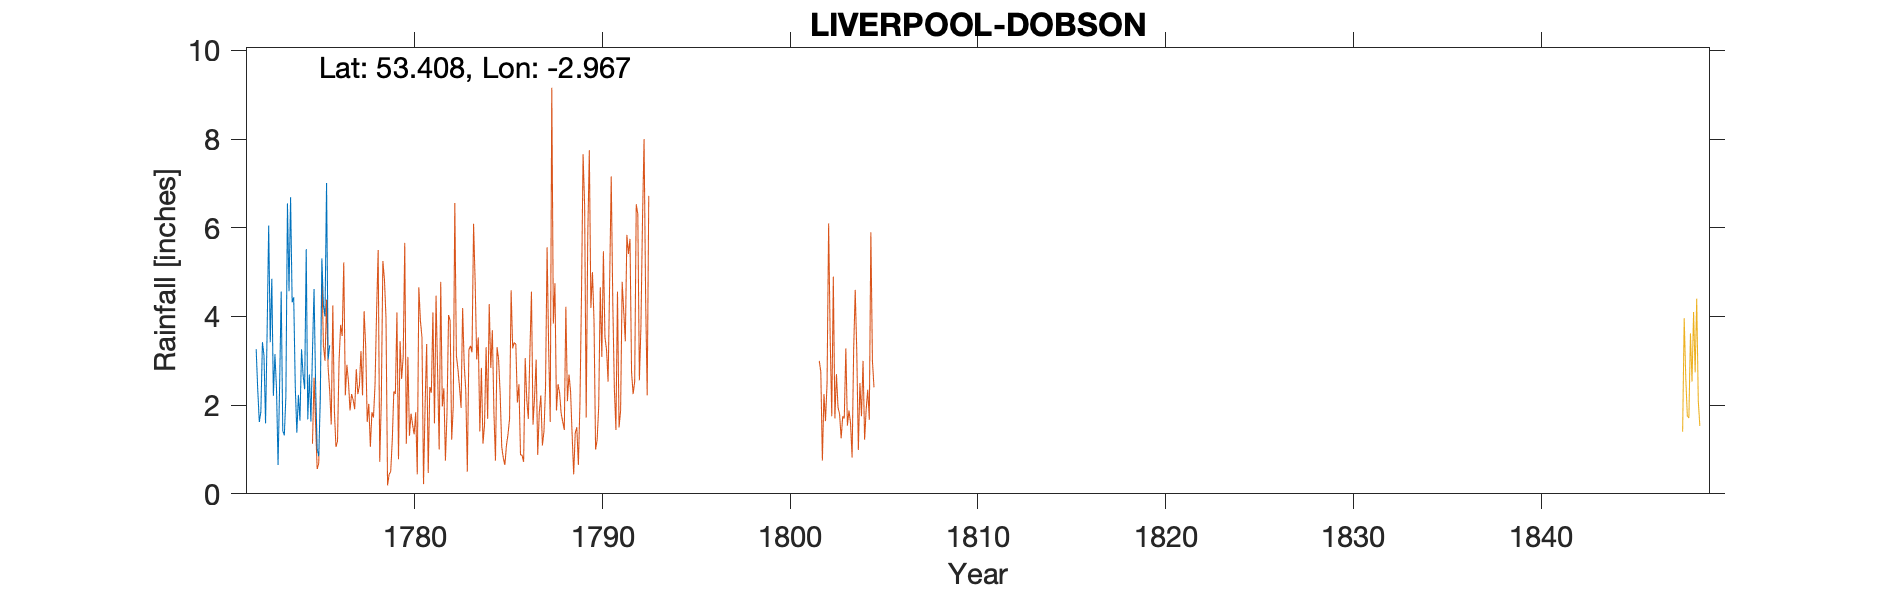

Values plotted in this chart, from the file beside it:
LIVERPOOL OBSERVER Dr Dobson, , , , , , , , , , , , , , , , , , , , 
Grdi ref, SJ357905, Long, -2.967, Lat, 53.41, Elevation, 152, ft, , , , , , , , , , , , 
Station no, RR354, , , , , , , , , , , , , , , , , , , 
, 1770, 1771, 1772, 1773, 1774, 1775, 1776, 1777, 1778, 1779, 1780, 1781, 1782, 1783, 1784, 1785, 1786, 1787, 1788, 1789
January, , , 3.26, 3.15, 4.43, 3.21, , , , , , , , , , , , , , 
February, , , 2.35, 2.37, 2.42, 4.62, , , , , , , , , , , , , , 
March, , , 1.62, 0.65, 1.38, 2.45, , , , , , , , , , , , , , 
April, , , 1.85, 2.47, 2.23, 1.01, , , , , , , , , , , , , , 
May, , , 3.42, 4.56, 1.65, 0.85, , , , , , , , , , , , , , 
June, , , 3.12, 1.42, 3.26, 2.12, , , , , , , , , , , , , , 
July, , , 1.59, 1.32, 2.68, 5.31, , , , , , , , , , , , , , 
August, , , 3.65, 2.21, 2.36, 4.26, , , , , , , , , , , , , , 
September, , , 6.05, 6.55, 5.52, 4, , , , , , , , , , , , , , 
October, , , 3.42, 4.57, 1.68, 7.01, , , , , , , , , , , , , , 
November, , , 4.85, 6.69, 2.69, 3.03, , , , , , , , , , , , , , 
December, , , 2.21, 4.32, 1.63, 3.35, , , , , , , , , , , , , , 
Total, , , 37.39, 40.28, 31.93, 41.22, , , , , , , , , 36, 26.25, 26.5, 37.25, 24.13, 48.25
TYRain_1677-1886_A_pt1-page-173.csv, , , , , , , , , , , , , , , , , , , , 
TYRain_1677-1886_A_pt1-page-177.csv from…, , , , , , , , , , , , , , , , , , , , 
Dr Matthew Dobson, initial observer, liv…, , , , , , , , , , , , , , , , , , , , 
NGR given for Infirmary, , , , , , , , , , , , , , , , , , , , 
